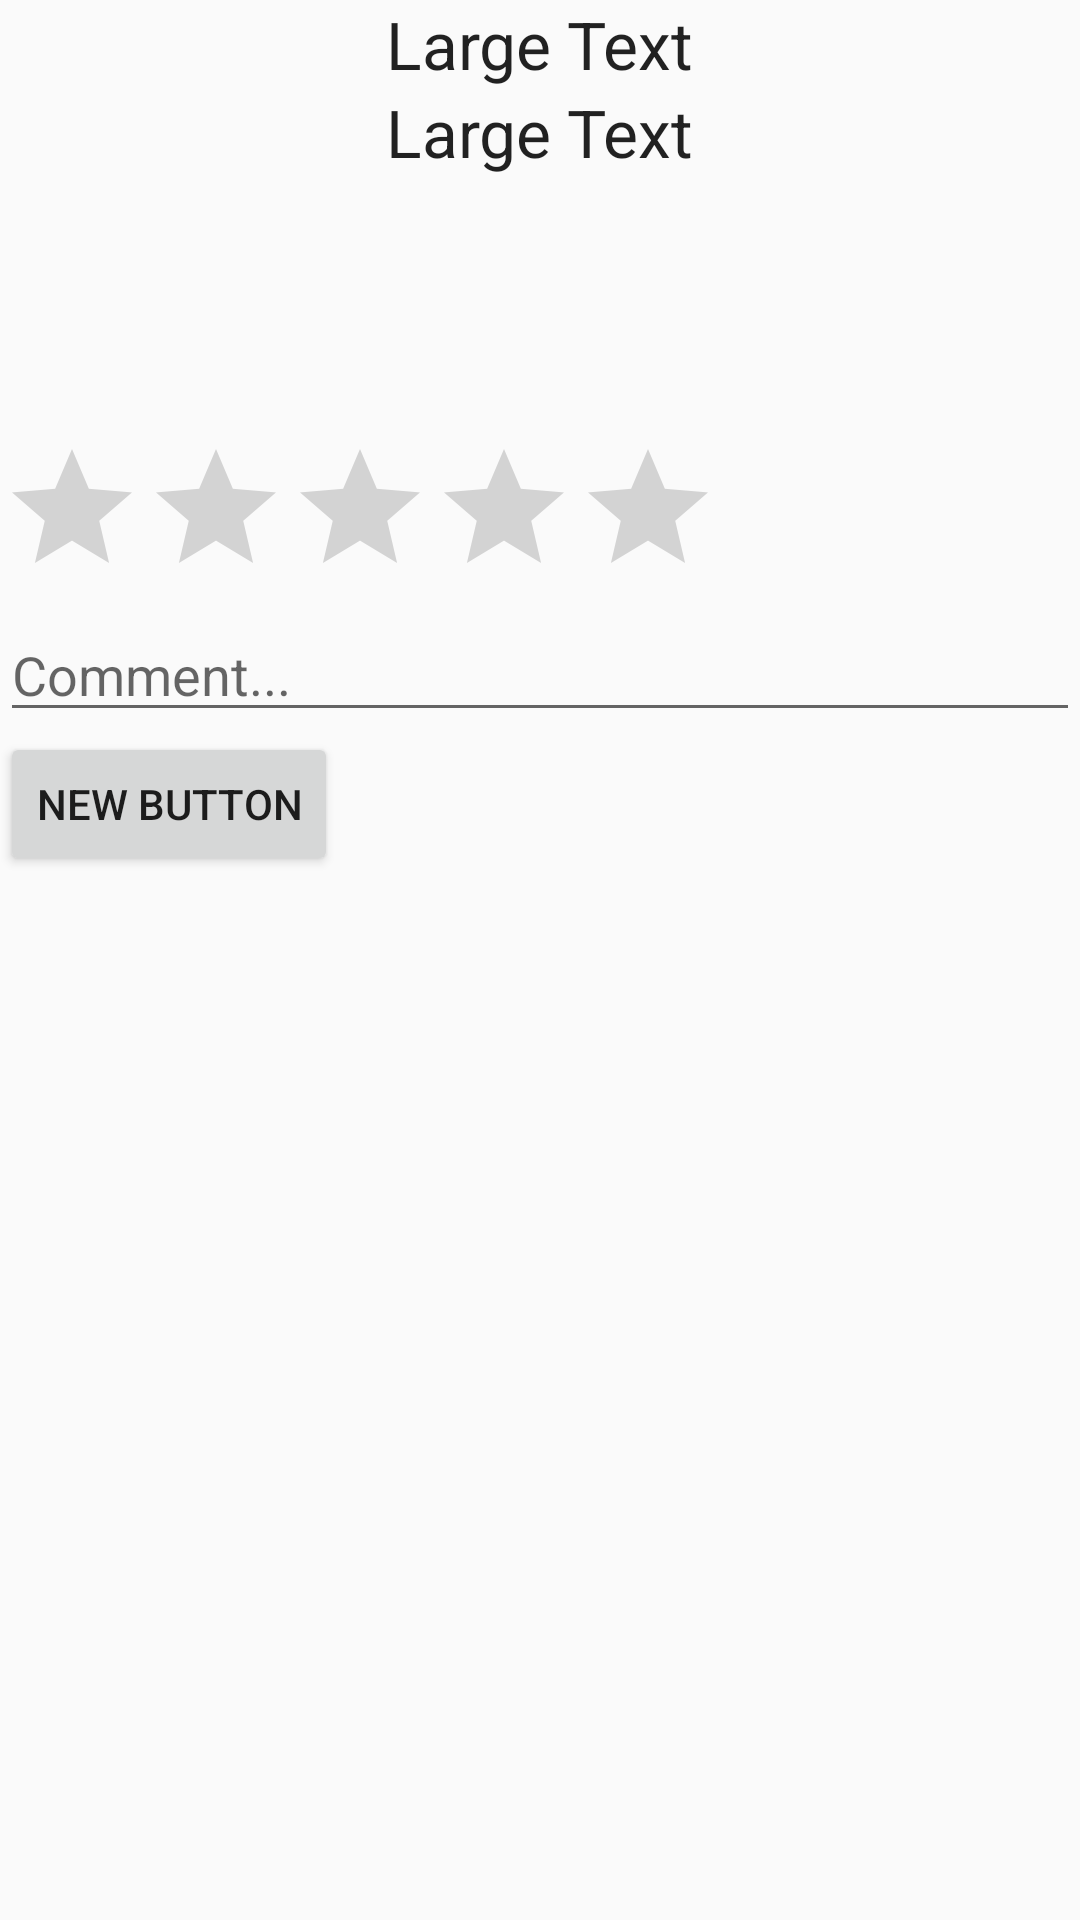

Reconstruct the res/layout file that produces this screen, plus the resources it refers to.
<!-- AndroidManifest.xml: application theme AppTheme -->
<!-- res/layout/movie_review.xml -->
<?xml version="1.0" encoding="utf-8"?>
<RelativeLayout xmlns:android="http://schemas.android.com/apk/res/android"
    android:orientation="vertical" android:layout_width="match_parent"
    android:layout_height="match_parent">

    <TextView
        android:layout_width="wrap_content"
        android:layout_height="wrap_content"
        android:textAppearance="?android:attr/textAppearanceLarge"
        android:text="Large Text"
        android:id="@+id/textView"
        android:layout_alignParentTop="true"
        android:layout_centerHorizontal="true" />

    <TextView
        android:layout_width="wrap_content"
        android:layout_height="wrap_content"
        android:textAppearance="?android:attr/textAppearanceLarge"
        android:text="Large Text"
        android:id="@+id/textView2"
        android:layout_below="@+id/textView"
        android:layout_alignRight="@+id/textView"
        android:layout_alignEnd="@+id/textView" />

    <RatingBar
        android:layout_width="wrap_content"
        android:layout_height="wrap_content"
        android:id="@+id/ratingbar"
        android:layout_below="@+id/textView2"
        android:layout_alignParentLeft="true"
        android:layout_alignParentStart="true"
        android:layout_marginTop="87dp" />

    <ScrollView
        android:layout_width="match_parent"
        android:layout_height="wrap_content"
        android:id="@+id/scrollView2"

        android:layout_below="@+id/ratingbar">
    <EditText
        android:layout_width="match_parent"
        android:layout_height="match_parent"
        android:id="@+id/comment"
        android:layout_centerVertical="true"
        android:hint="Comment..."
        android:layout_alignParentLeft="true"
        android:layout_alignParentStart="true" />
    </ScrollView>


    <Button
        style="?android:attr/buttonStyleSmall"
        android:layout_width="wrap_content"
        android:layout_height="wrap_content"
        android:text="New Button"
        android:id="@+id/addreview"
        android:layout_below="@+id/scrollView2"
        />

</RelativeLayout>
<!-- resources referenced by this layout -->
<resources>
  <style name="AppTheme" parent="Theme.AppCompat.Light.DarkActionBar">
          
      </style>
</resources>
